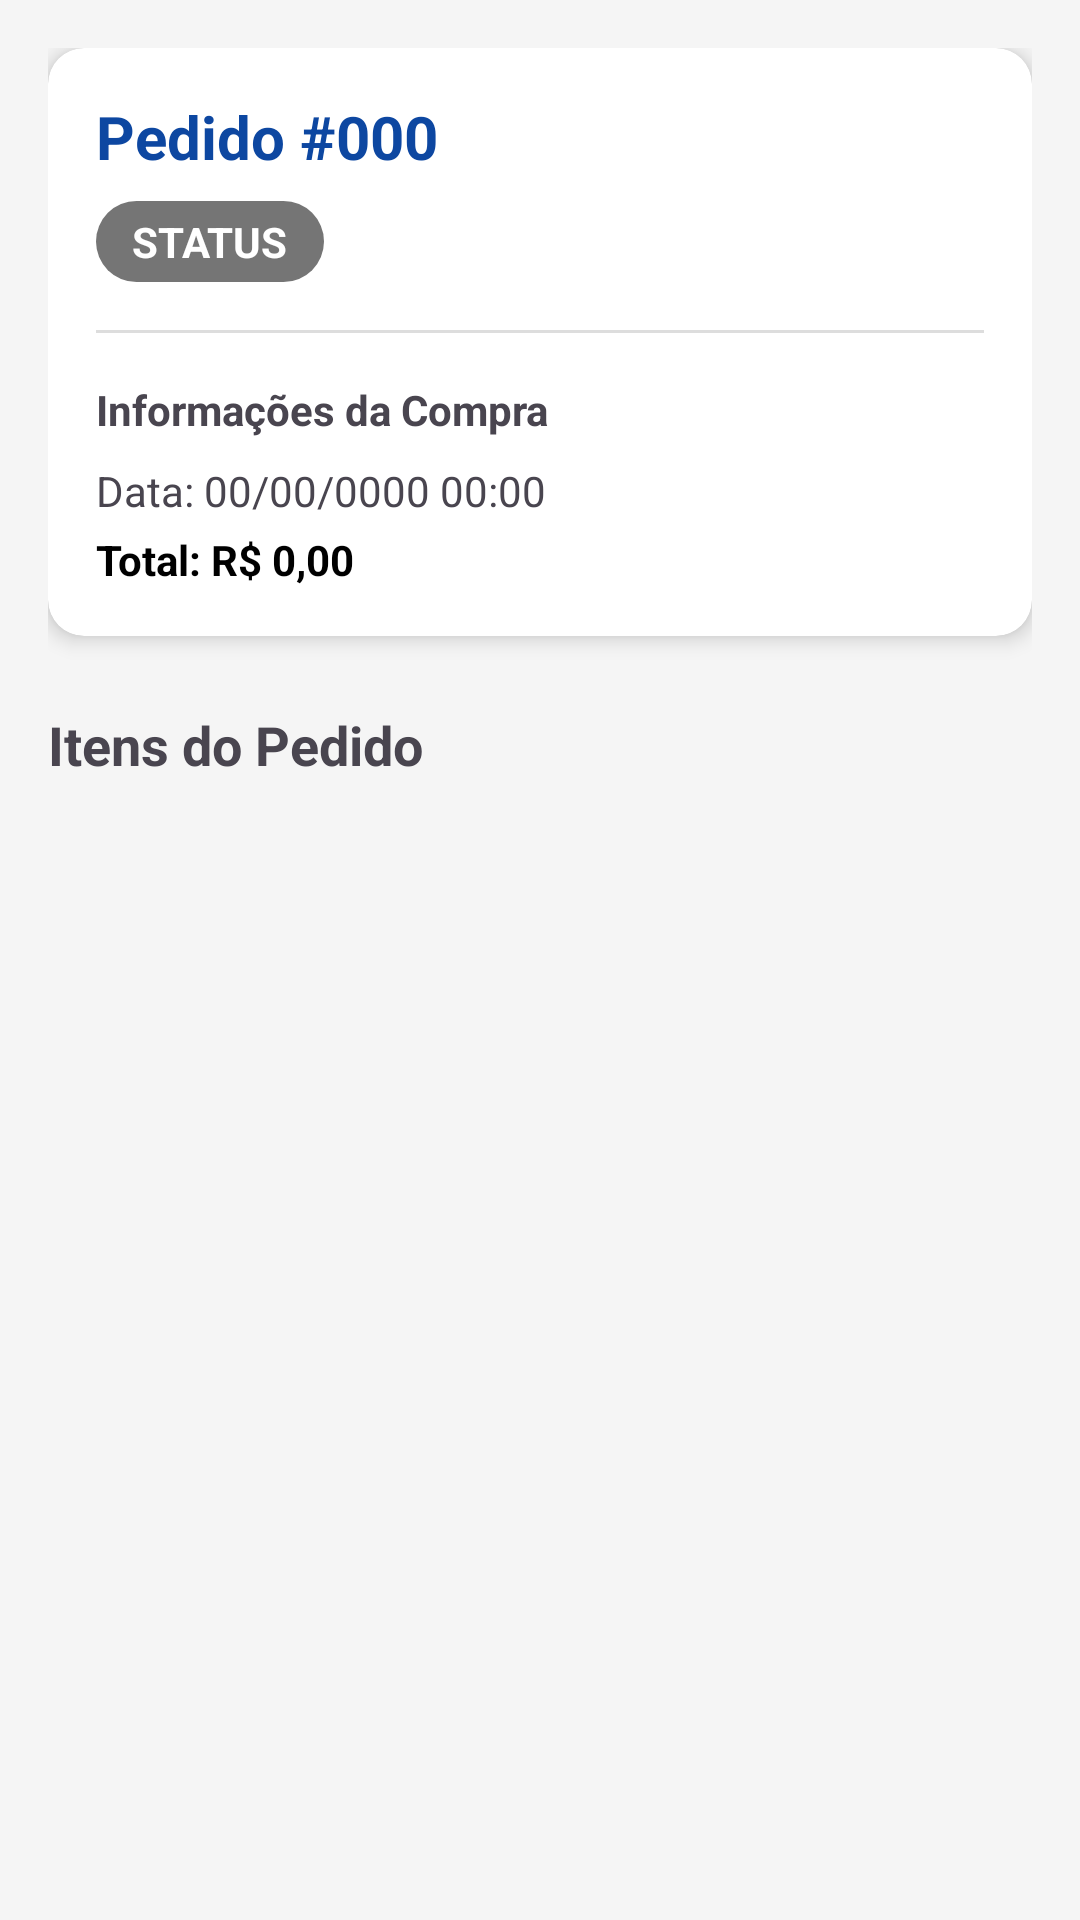

Layout XML and referenced resources for this Android screen:
<!-- AndroidManifest.xml: application theme Theme.AppComprasAndroid -->
<!-- res/layout/fragment_pedido_detalhes.xml -->
<?xml version="1.0" encoding="utf-8"?>
<androidx.core.widget.NestedScrollView xmlns:android="http://schemas.android.com/apk/res/android"
    xmlns:app="http://schemas.android.com/apk/res-auto"
    android:layout_width="match_parent"
    android:layout_height="match_parent"
    android:background="@color/background">

    
    
    
    <LinearLayout
        android:layout_width="match_parent"
        android:layout_height="wrap_content"
        android:orientation="vertical"
        android:padding="16dp">

        
        
        
        <androidx.cardview.widget.CardView
            android:layout_width="match_parent"
            android:layout_height="wrap_content"
            app:cardCornerRadius="12dp"
            app:cardElevation="4dp">

            
            
            
            <LinearLayout
                android:layout_width="match_parent"
                android:layout_height="wrap_content"
                android:orientation="vertical"
                android:padding="16dp">

                
                
                
                <TextView
                    android:id="@+id/txtDetPedidoId"
                    android:layout_width="wrap_content"
                    android:layout_height="wrap_content"
                    android:text="Pedido #000"
                    android:textSize="20sp"
                    android:textStyle="bold"
                    android:textColor="@color/primary"/>

                
                
                
                <TextView
                    android:id="@+id/txtDetPedidoStatus"
                    android:layout_width="wrap_content"
                    android:layout_height="wrap_content"
                    android:layout_marginTop="8dp"
                    android:background="@drawable/bg_status_default"
                    android:paddingHorizontal="12dp"
                    android:paddingVertical="4dp"
                    android:text="STATUS"
                    android:textColor="@color/white"
                    android:textStyle="bold" />

                
                
                
                <View
                    android:layout_width="match_parent"
                    android:layout_height="1dp"
                    android:layout_marginVertical="16dp"
                    android:background="#DDDDDD" />

                
                
                
                <TextView
                    android:layout_width="wrap_content"
                    android:layout_height="wrap_content"
                    android:text="Informações da Compra"
                    android:textStyle="bold" />

                
                
                
                <TextView
                    android:id="@+id/txtDetPedidoData"
                    android:layout_width="wrap_content"
                    android:layout_height="wrap_content"
                    android:layout_marginTop="8dp"
                    android:text="Data: 00/00/0000 00:00" />

                
                
                
                <TextView
                    android:id="@+id/txtDetPedidoTotal"
                    android:layout_width="wrap_content"
                    android:layout_height="wrap_content"
                    android:layout_marginTop="4dp"
                    android:text="Total: R$ 0,00"
                    android:textStyle="bold"
                    android:textColor="@color/black"/>
            </LinearLayout>
        </androidx.cardview.widget.CardView>

        
        
        
        <TextView
            android:layout_width="wrap_content"
            android:layout_height="wrap_content"
            android:layout_marginTop="24dp"
            android:layout_marginBottom="8dp"
            android:text="Itens do Pedido"
            android:textSize="18sp"
            android:textStyle="bold" />

        
        
        
        <androidx.recyclerview.widget.RecyclerView
            android:id="@+id/recyclerItensPedido"
            android:layout_width="match_parent"
            android:layout_height="wrap_content"
            android:nestedScrollingEnabled="false" />

        
        
        
        <Button
            android:id="@+id/btnFinalizarDetPedido"
            android:layout_width="match_parent"
            android:layout_height="56dp"
            android:layout_marginTop="32dp"
            android:text="FINALIZAR COMPRA"
            android:backgroundTint="@color/primary"
            android:textColor="@color/white"
            android:textStyle="bold"
            android:visibility="gone"
            app:cornerRadius="8dp"/>

        
        
        
        <Button
            android:id="@+id/btnCancelarDetPedido"
            android:layout_width="match_parent"
            android:layout_height="wrap_content"
            android:layout_marginTop="8dp"
            android:layout_marginBottom="16dp"
            android:text="Cancelar Pedido"
            android:backgroundTint="#B00020"
            android:textColor="@color/white"
            android:visibility="gone"
            style="@style/Widget.Material3.Button.TonalButton"/>

    </LinearLayout>
</androidx.core.widget.NestedScrollView>
<!-- resources referenced by this layout -->
<resources>
  <color name="background">#F5F5F5</color>
  <color name="black">#FF000000</color>
  <color name="primary">#0D47A1</color>
  <color name="white">#FFFFFFFF</color>
  <!-- drawable bg_status_default (drawable) -->
  <?xml version="1.0" encoding="utf-8"?>
  <shape xmlns:android="http://schemas.android.com/apk/res/android">
  
      
      
      <solid android:color="#757575" />
  
      
      
      <corners android:radius="16dp" />
  
  </shape>
  <style name="Theme.AppComprasAndroid" parent="Base.Theme.AppComprasAndroid" />
  <style name="Base.Theme.AppComprasAndroid" parent="Theme.Material3.DayNight.NoActionBar">
          
          
          
          
      </style>
</resources>
